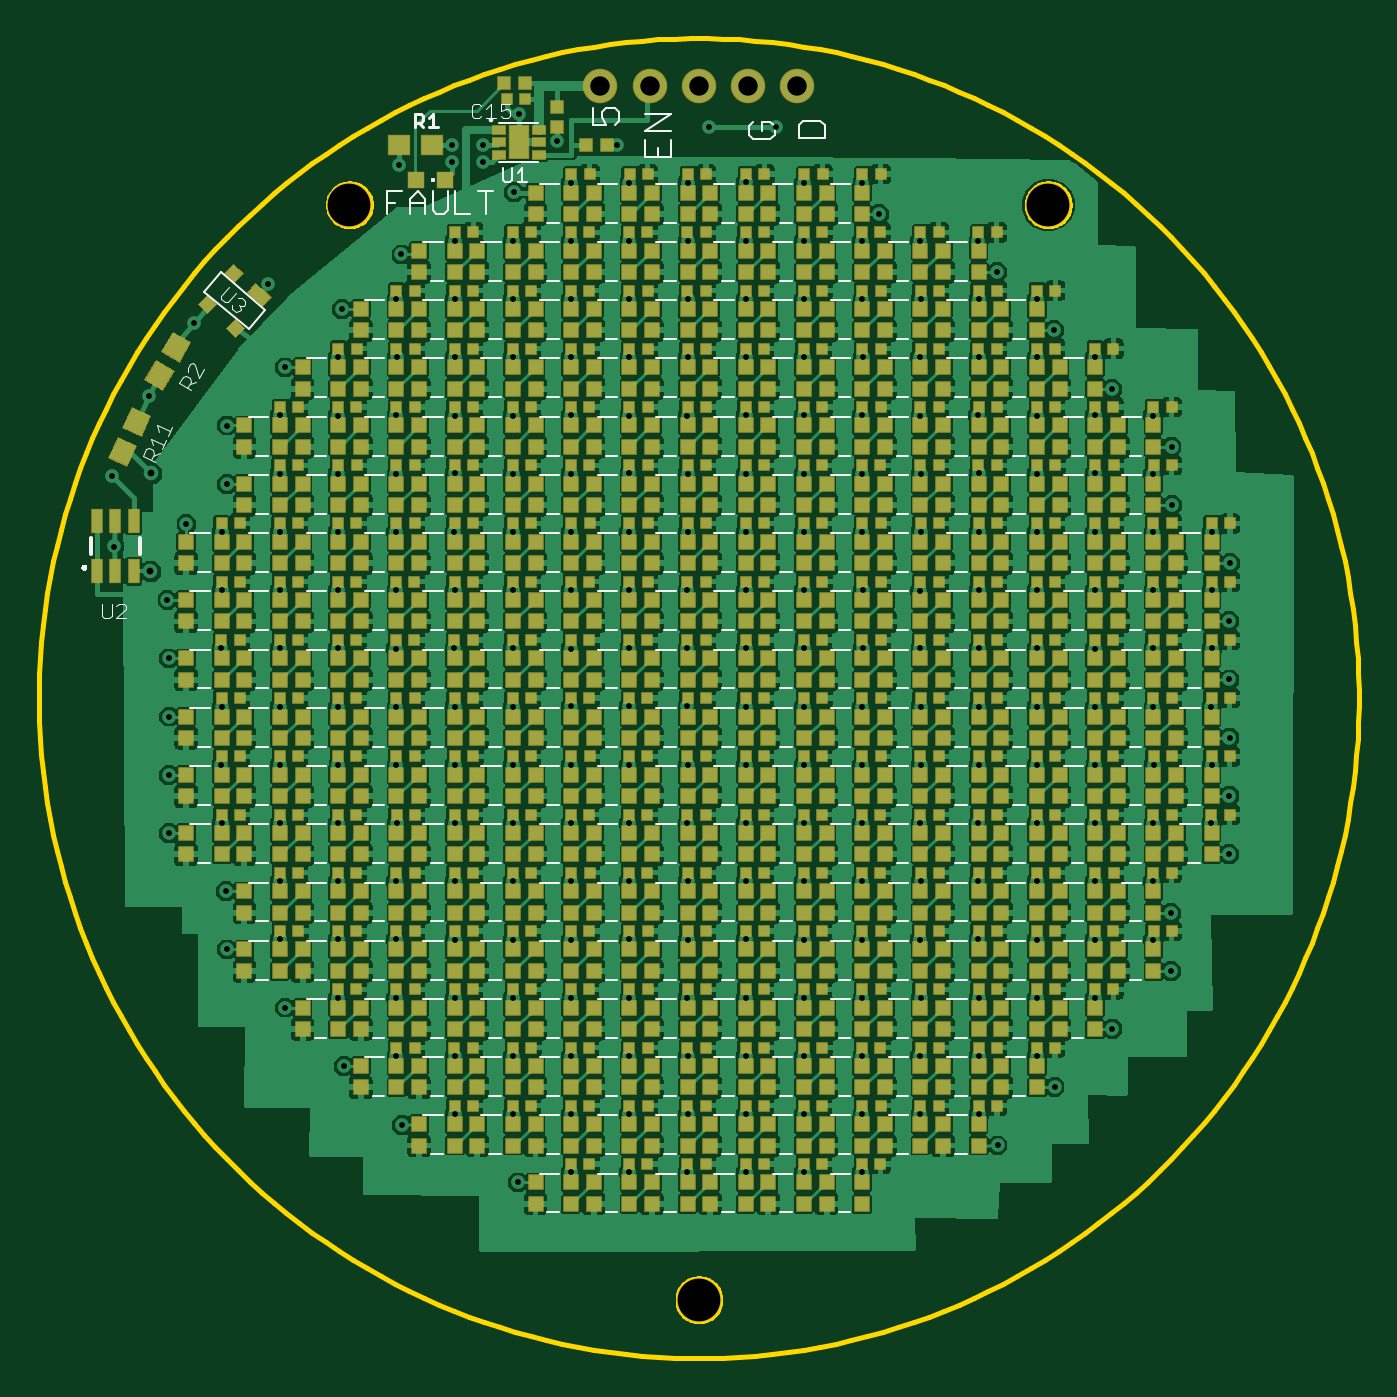
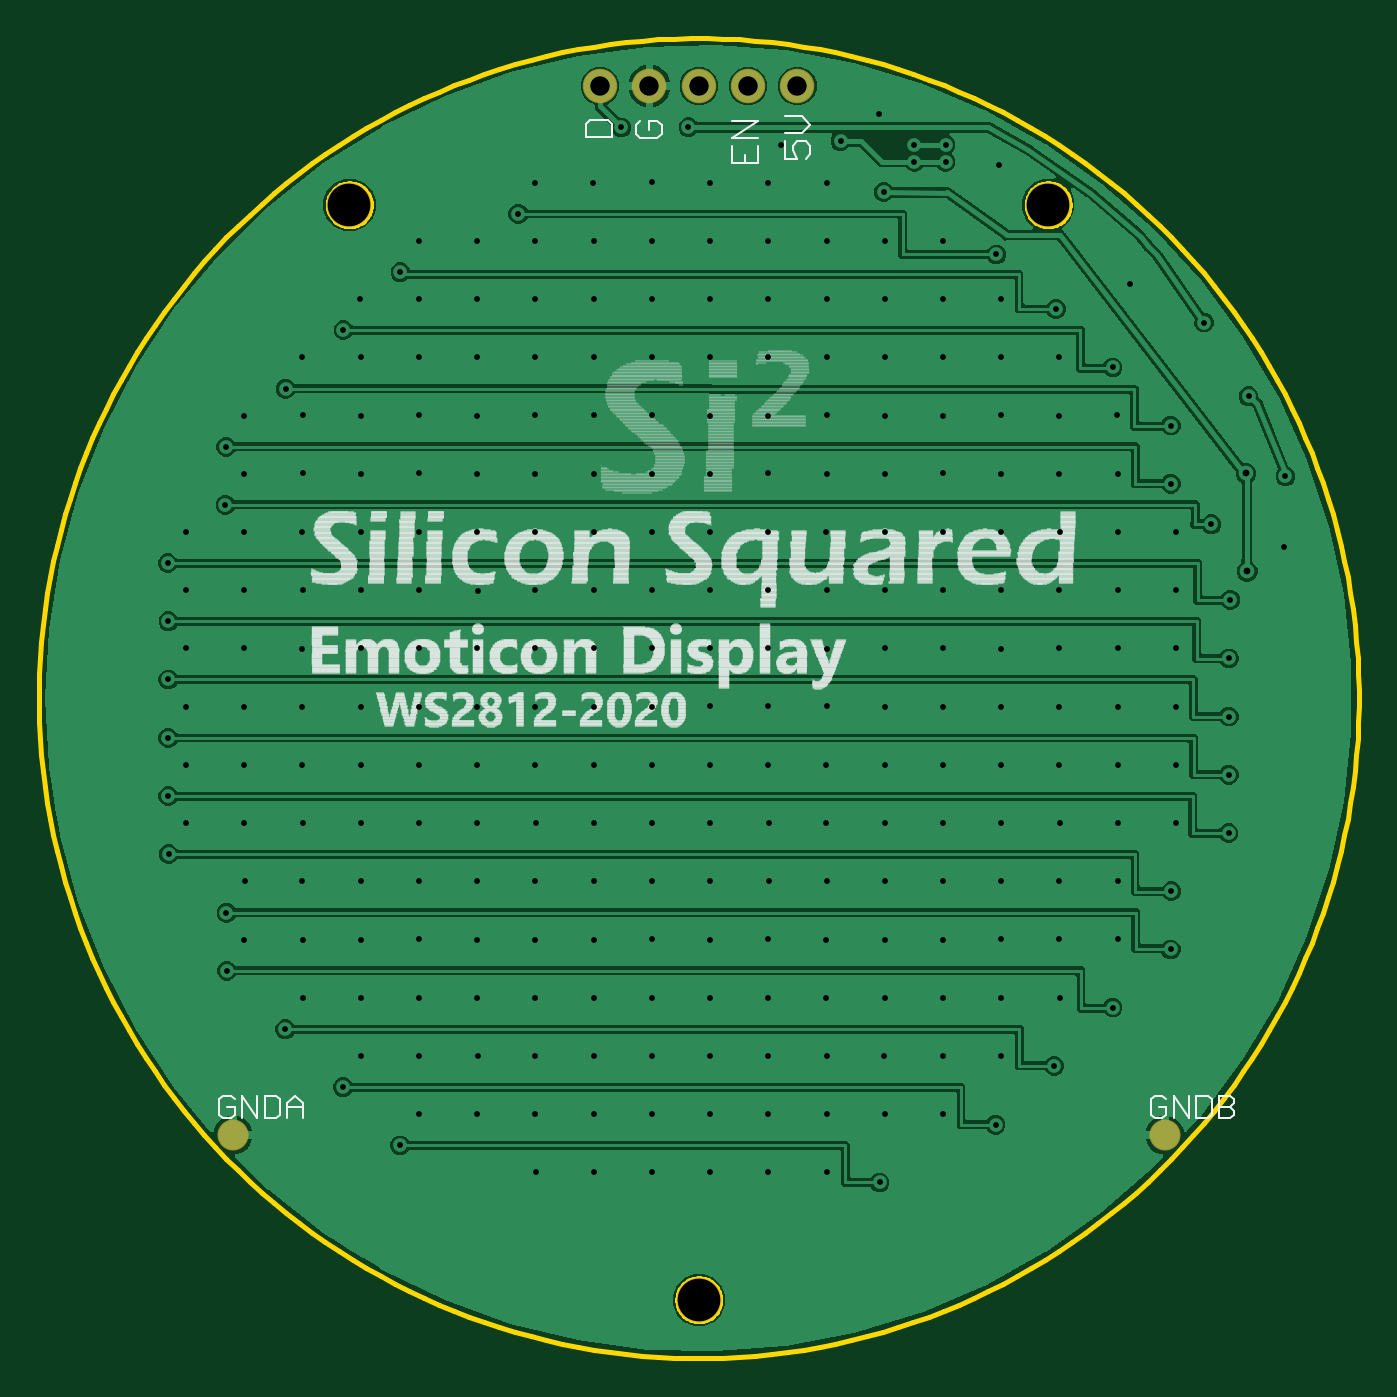
Circuit board: 9 layer files. Board 68.0 x 68.0 mm.
- bottom_copper: copper_bottom.gbr (85331 bytes)
- top_copper: copper_top.gbr (1270798 bytes)
- drill: drills.xln (4256 bytes)
- outline: profile.gbr (9385 bytes)
- bottom_silk: silkscreen_bottom.gbr (94294 bytes)
- top_silk: silkscreen_top.gbr (24910 bytes)
- bottom_mask: soldermask_bottom.gbr (408 bytes)
- top_mask: soldermask_top.gbr (31280 bytes)
- paste: solderpaste_top.gbr (31082 bytes)

=== bottom_copper: copper_bottom.gbr (85331 bytes, source omitted) ===
=== top_copper: copper_top.gbr (1270798 bytes, source omitted) ===
=== drill: drills.xln ===
M48
;GenerationSoftware,Autodesk,EAGLE,9.2.2*%
;CreationDate,2019-03-01T03:04:48Z*%
FMAT,2
ICI,OFF
METRIC,TZ,000.000
T4C0.300
T3C0.350
T2C1.000
T1C2.200
%
G90
M71
T1
X52000Y59416
X34000Y3000
X16000Y59416
T2
X39080Y65540
X28920Y65540
X31460Y65540
X34000Y65540
X36540Y65540
T3
X5798Y45578
X5744Y40530
T4
X27412Y57556
X30420Y57558
X33431Y57566
X36410Y57564
X39423Y57568
X42420Y57567
X45406Y57547
X48403Y57559
X18415Y54564
X21412Y54553
X24417Y54571
X27415Y54569
X30420Y54563
X33417Y54566
X36412Y54569
X39415Y54567
X42422Y54564
X48413Y54565
X51429Y54565
X15420Y51558
X18422Y51567
X21434Y51564
X24404Y51560
X27413Y51565
X30421Y51566
X33425Y51572
X36422Y51571
X39409Y51558
X42431Y51568
X45409Y51569
X48412Y51565
X51417Y51562
X54418Y51568
X12429Y48566
X15422Y48559
X18415Y48565
X21412Y48552
X24411Y48561
X27413Y48564
X30419Y48558
X33414Y48555
X36410Y48562
X39404Y48569
X42413Y48565
X45416Y48552
X48393Y48571
X51416Y48558
X54415Y48576
X57408Y48559
X12403Y45570
X15422Y45570
X18413Y45561
X21418Y45574
X24401Y45565
X27406Y45563
X30425Y45574
X33421Y45571
X36425Y45567
X39413Y45565
X42419Y45572
X45422Y45560
X48421Y45574
X51423Y45564
X54417Y45574
X57412Y45566
X9421Y42565
X12423Y42574
X15412Y42571
X18410Y42566
X21405Y42554
X24415Y42565
X27425Y42560
X30415Y42565
X33430Y42565
X36420Y42565
X39410Y42571
X42422Y42563
X45419Y42575
X48417Y42574
X51415Y42558
X54424Y42562
X57420Y42570
X60418Y42571
X9423Y39559
X12412Y39561
X15417Y39559
X18416Y39568
X21420Y39556
X24408Y39563
X27415Y39561
X30422Y39569
X33405Y39569
X39405Y39557
X36418Y39570
X42431Y39563
X45387Y39533
X48408Y39566
X51406Y39563
X54408Y39555
X57422Y39559
X60416Y39563
X9398Y36577
X12409Y36570
X15420Y36559
X18409Y36554
X21408Y36562
X24409Y36574
X27416Y36552
X30424Y36563
X33412Y36563
X36419Y36564
X39412Y36567
X42431Y36567
X45414Y36567
X48431Y36558
X51415Y36559
X54419Y36555
X57420Y36567
X60425Y36565
X9403Y30569
X12416Y30569
X15424Y30560
X18417Y30554
X21422Y30560
X24411Y30566
X27422Y30564
X30413Y30565
X33418Y30563
X36417Y30574
X39423Y30565
X42418Y30555
X45425Y30559
X48414Y30553
X51410Y30560
X54430Y30568
X57425Y30573
X60415Y30564
X9422Y27563
X12417Y27551
X15407Y27563
X18428Y27557
X21427Y27567
X24415Y27564
X27426Y27568
X30403Y27563
X33413Y27557
X36421Y27557
X39424Y27554
X42407Y27562
X45417Y27562
X48404Y27572
X51412Y27564
X57414Y27562
X54412Y27567
X60402Y27579
X12419Y24555
X15418Y24555
X18410Y24565
X21418Y24560
X24411Y24562
X27416Y24569
X30404Y24557
X33417Y24565
X36430Y24569
X39410Y24560
X42420Y24555
X45420Y24555
X48405Y24557
X51409Y24573
X54419Y24566
X57392Y24556
X9412Y33554
X12409Y33565
X15422Y33552
X18419Y33564
X21411Y33561
X24410Y33554
X27419Y33569
X30413Y33571
X33410Y33572
X36417Y33564
X39424Y33565
X42415Y33562
X45419Y33566
X48409Y33561
X51404Y33565
X54420Y33563
X57421Y33555
X60407Y33566
X12404Y21572
X15422Y21567
X18409Y21577
X21412Y21554
X24417Y21560
X27424Y21551
X30416Y21575
X33427Y21555
X36406Y21577
X39418Y21552
X42428Y21563
X45407Y21564
X48406Y21579
X51407Y21560
X54411Y21561
X57410Y21560
X15412Y18553
X18408Y18569
X21419Y18558
X24422Y18561
X27430Y18556
X30418Y18561
X33414Y18570
X36426Y18561
X39423Y18555
X42426Y18562
X45431Y18564
X48420Y18564
X51428Y18559
X54417Y18561
X18420Y15565
X21411Y15551
X24432Y15567
X27410Y15562
X30422Y15573
X33426Y15562
X36407Y15568
X39424Y15570
X36422Y60569
X45399Y15573
X48412Y15570
X51415Y15575
X21420Y12577
X24404Y12574
X27415Y12551
X30412Y12563
X33417Y12574
X36427Y12560
X39413Y12564
X42425Y12569
X45411Y12557
X48426Y12563
X27392Y9567
X30409Y9560
X33411Y9565
X36408Y9561
X39407Y9563
X42409Y9565
X24716Y64100
X18531Y61480
X29771Y62509
X45432Y54564
X34530Y63415
X37997Y63408
X7965Y53344
X24475Y60070
X33420Y60559
X30425Y60560
X5675Y49553
X3774Y45427
X43301Y58943
X18670Y56859
X49373Y55943
X15593Y54050
X12677Y51041
X52313Y52961
X55292Y49938
X42424Y15550
X58354Y46947
X9675Y45042
X58392Y43958
X7596Y42960
X61354Y40955
X6620Y39053
X61328Y37958
X6681Y36043
X61338Y34960
X6689Y33050
X61339Y31945
X6688Y30051
X61337Y28949
X6701Y27044
X61305Y25965
X9650Y24058
X58334Y22942
X9687Y21056
X58310Y19950
X12677Y18055
X55308Y16939
X15695Y15049
X52330Y13955
X18704Y12021
X49395Y10956
X24685Y9047
X22888Y62500
X21288Y62500
X22888Y61624
X21288Y61624
X26698Y62690
X27411Y60560
X3867Y41812
X11780Y55328
X39425Y60561
X42430Y60566
X21423Y57560
X24404Y57566
X9683Y48043
M30
=== outline: profile.gbr (9385 bytes, source omitted) ===
=== bottom_silk: silkscreen_bottom.gbr (94294 bytes, source omitted) ===
=== top_silk: silkscreen_top.gbr (24910 bytes, source omitted) ===
=== bottom_mask: soldermask_bottom.gbr ===
G04 EAGLE Gerber RS-274X export*
G75*
%MOMM*%
%FSLAX34Y34*%
%LPD*%
%INSoldermask Bottom*%
%IPPOS*%
%AMOC8*
5,1,8,0,0,1.08239X$1,22.5*%
G01*
%ADD10C,2.301600*%
%ADD11C,1.778000*%
%ADD12C,1.601600*%


D10*
X520000Y594160D03*
X340000Y30000D03*
X160000Y594160D03*
D11*
X289200Y655400D03*
X314600Y655400D03*
X340000Y655400D03*
X365400Y655400D03*
X390800Y655400D03*
D12*
X100000Y115000D03*
X580000Y115000D03*
M02*

=== top_mask: soldermask_top.gbr (31280 bytes, source omitted) ===
=== paste: solderpaste_top.gbr (31082 bytes, source omitted) ===
